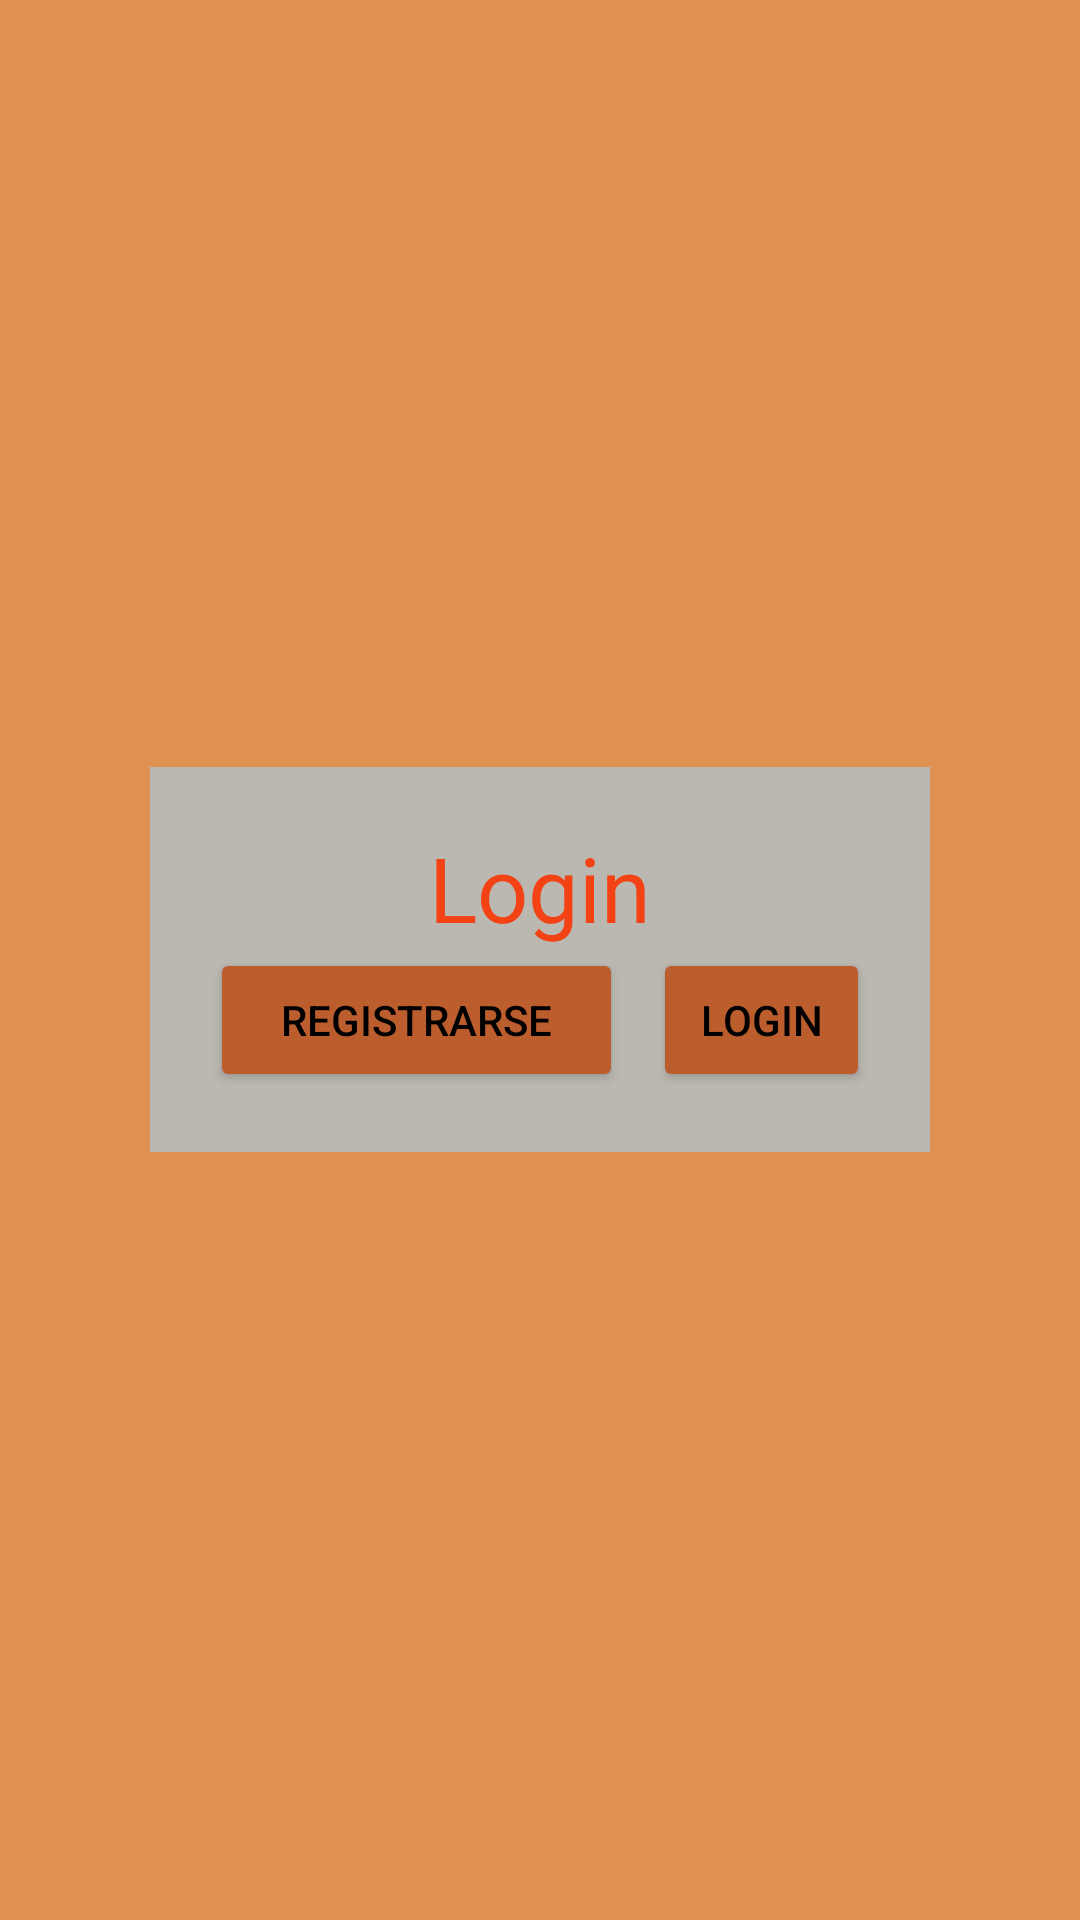

This screen was rendered from an Android layout file. Write that file and the resources it references.
<!-- AndroidManifest.xml: application theme Theme.PM_UF1NF1PR2 -->
<!-- res/layout/activity_main.xml -->
<?xml version="1.0" encoding="utf-8"?>
<RelativeLayout xmlns:android="http://schemas.android.com/apk/res/android"
    xmlns:app="http://schemas.android.com/apk/res-auto"
    xmlns:tools="http://schemas.android.com/tools"
    android:layout_width="match_parent"
    android:layout_height="match_parent"
    tools:context=".MainActivity"
    android:background="#DE9151"
    android:gravity="center"
    android:padding="50dp">
    <LinearLayout
        android:layout_width="match_parent"
        android:layout_height="wrap_content"
        android:background="#BBB8B2"
        android:orientation="vertical"
        android:padding="20dp"
        android:layout_gravity="center"
        >

        <TextView
            android:id="@+id/TV_Title"
            android:layout_width="match_parent"
            android:layout_height="match_parent"
            android:text="Login"
            android:textSize="30sp"
            android:textColor="#F34213"
            android:gravity="center"/>

        <FrameLayout
            android:id="@+id/FL_Login"
            android:layout_width="match_parent"
            android:layout_height="match_parent"
            />
        <LinearLayout
            android:layout_width="match_parent"
            android:layout_height="wrap_content"
            >
            <Button
                android:id="@+id/BT_Regist"
                android:layout_width="match_parent"
                android:layout_height="wrap_content"
                android:text="Registrarse"
                android:backgroundTint="#BC5D2E"
                android:textColor="@color/black"
                android:layout_weight="3"
                />
            <Button
                android:id="@+id/BT_Login"
                android:layout_width="match_parent"
                android:layout_height="wrap_content"
                android:text="Login"
                android:layout_marginLeft="10dp"
                android:backgroundTint="#BC5D2E"
                android:textColor="@color/black"
                android:layout_weight="5"
                />
        </LinearLayout>

    </LinearLayout>


</RelativeLayout>
<!-- resources referenced by this layout -->
<resources>
  <style name="Theme.PM_UF1NF1PR2" parent="Theme.MaterialComponents.DayNight.DarkActionBar">
          
          <item name="colorPrimary">@color/purple_500</item>
          <item name="colorPrimaryVariant">@color/purple_700</item>
          <item name="colorOnPrimary">@color/white</item>
          
          <item name="colorSecondary">@color/teal_200</item>
          <item name="colorSecondaryVariant">@color/teal_700</item>
          <item name="colorOnSecondary">@color/black</item>
          
          <item name="android:statusBarColor">?attr/colorPrimaryVariant</item>
          
      </style>
  <!-- not gathered from this repository: default colours our renderer supplied (Android Studio template values) -->
  <color name="purple_500">#FF6200EE</color>
  <color name="purple_700">#FF3700B3</color>
  <color name="teal_200">#FF03DAC5</color>
  <color name="teal_700">#FF018786</color>
  <color name="black">#FF000000</color>
  <color name="white">#FFFFFFFF</color>
</resources>
